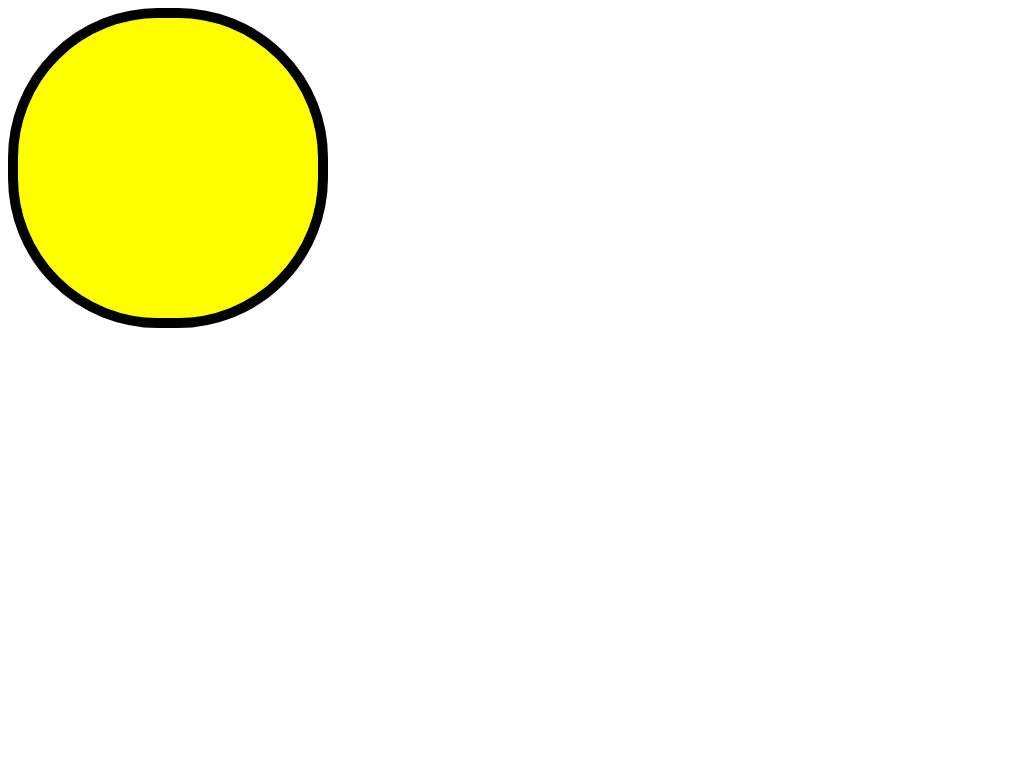

Write a web page that renders exactly this picture using CSS.

<!-- file: index.html -->
<!DOCTYPE html>
<html lang="en">
<head>
	<meta charset="UTF-8">
	<title></title>
	<link rel="stylesheet" type="text/css" href="./css/main.css" />
</head>
<body>
<div id="dortmund"></div>
</body>
</html>


/* file: main.css */
#dortmund{
	width:300px;
	height:300px;
	background-color:yellow;
	border-radius:150px;
	border:10px solid black;

}
